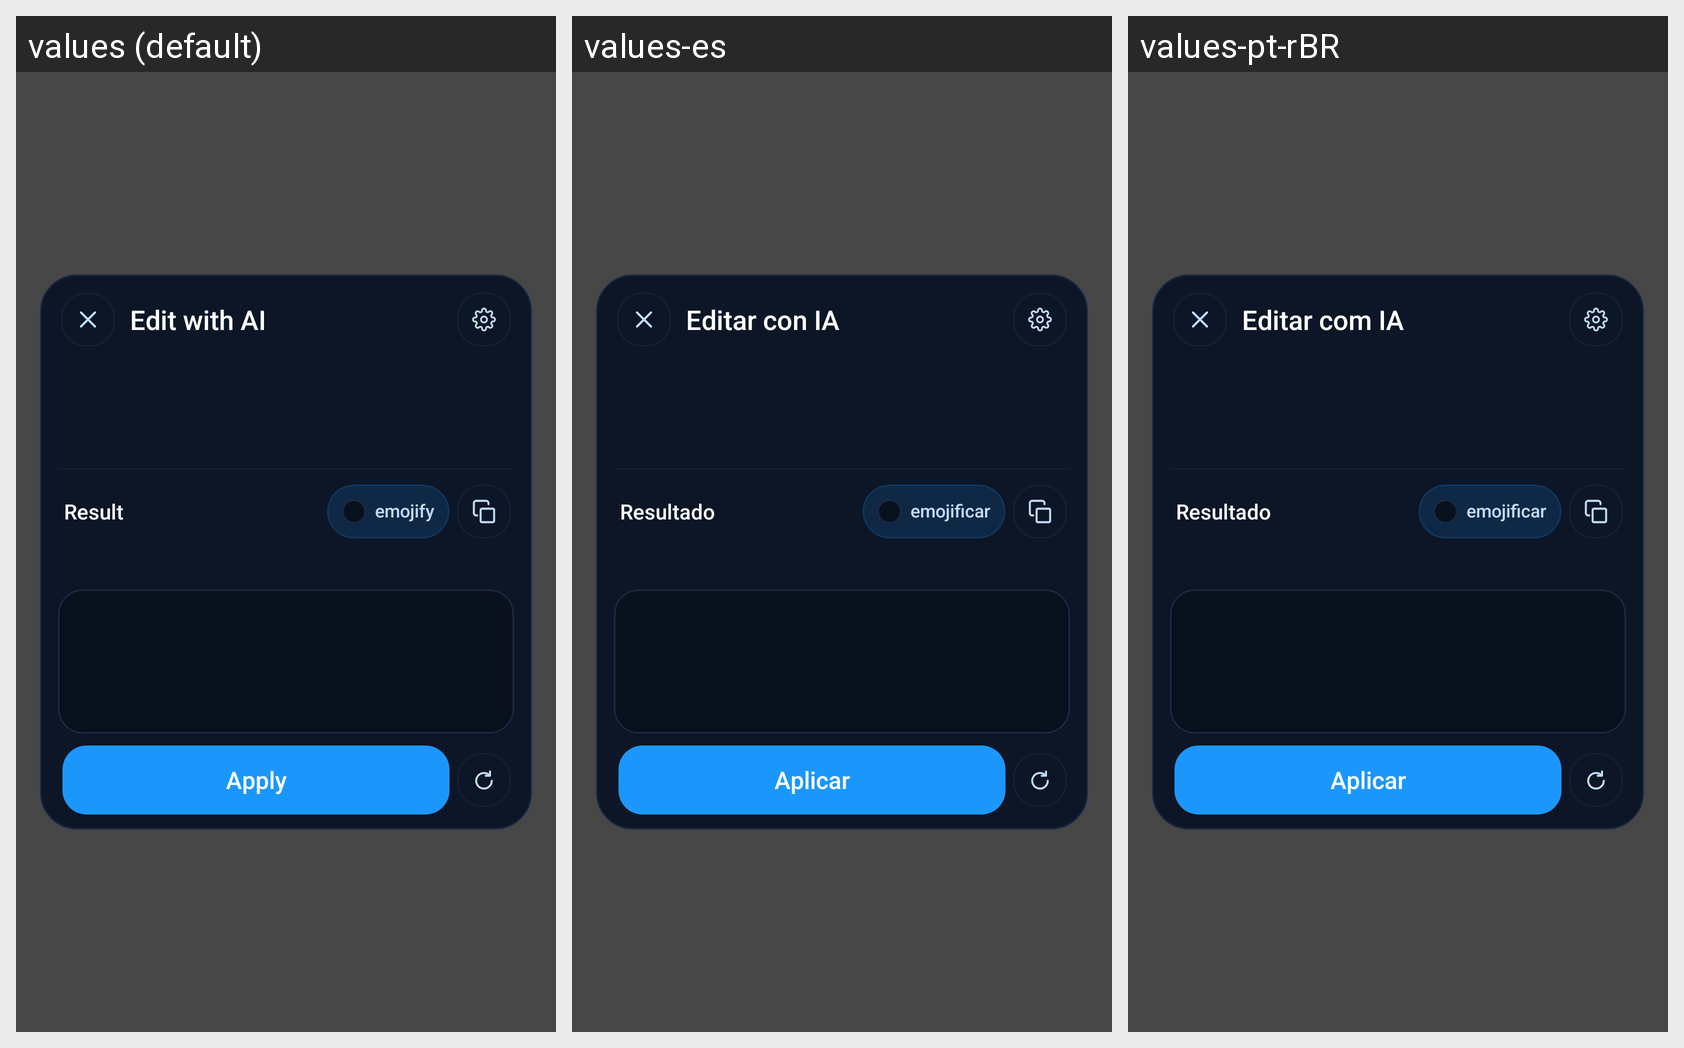

For this localized Android screen grid, give each drawn string resource with its value in every locale shown.
Android screen res/layout/mr_ai_dialog.xml rendered under 3 locales, left to right: values (default), values-es, values-pt-rBR. Device: Nexus 5 (rendered at 1080×1920; each locale shown at half size, 540×960, under a caption strip naming it); theme Theme.MaterialComponents.DayNight.NoActionBar.
Strings drawn on this screen, with the default value and each locale's value (text and hints the layout hard-codes, and strings that could not be matched under every locale, appear in the picture but are not listed):

mr_ai_title
  values: Edit with AI
  values-es: Editar con IA
  values-pt-rBR: Editar com IA

mr_ai_result
  values: Result
  values-es: Resultado
  values-pt-rBR: Resultado

mr_ai_emojify
  values: emojify
  values-es: emojificar
  values-pt-rBR: emojificar

mr_ai_apply
  values: Apply
  values-es: Aplicar
  values-pt-rBR: Aplicar
